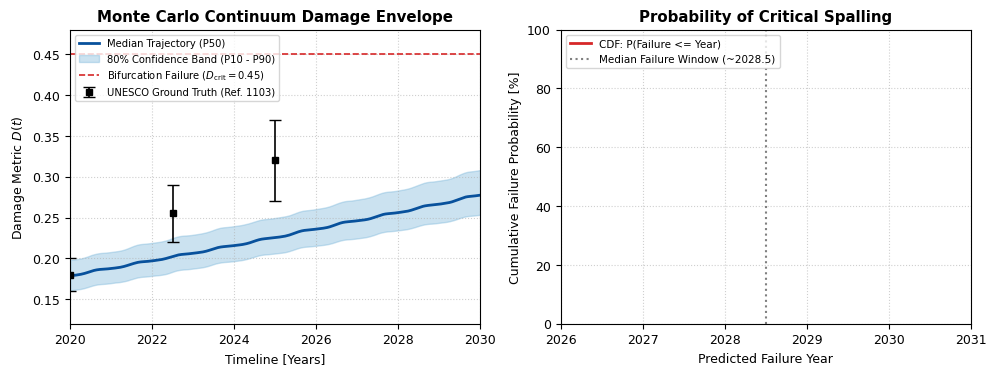

Write Python code to recreate this figure.
"""
Tamyr AI - Stochastic Uncertainty Quantification (UQ) Solver
Monte Carlo sensitivity analysis (N=500 runs) evaluating parameter dispersion:
  - Material resilience tau_m ~ N(18250, 1800^2)
  - Lemaitre exponent n ~ N(1.5, 0.12^2)
  - Initial microcrack density D_0 ~ N(0.18, 0.015^2)
  - Environmental salt loading stochasticity
Generates P10/P50/P90 confidence envelopes and failure probability distributions.
"""

import numpy as np


def run_monte_carlo_uncertainty(
    num_simulations: int = 500,
    horizon_years: float = 12.0,
    dt_days: float = 1.0,
    D_crit: float = 0.450
):
    total_days = int(horizon_years * 365.25)
    t_years = 2020.0 + np.arange(total_days) / 365.25
    day_of_year = np.arange(total_days) % 365

    np.random.seed(42)

    # Генерация климатических факторов Туркестана
    S_salt_base = np.clip(np.sin((day_of_year - 80) * 2 * np.pi / 365) * 0.7 + 0.3, 0, 1)
    S_cryo = np.clip(np.cos(day_of_year * 2 * np.pi / 365) * 0.6 + 0.2, 0, 1)
    S_therm = np.clip(np.sin((day_of_year - 60) * 2 * np.pi / 365) * 0.5 + 0.4, 0, 1)
    S_wind = np.clip(np.random.weibull(1.8, total_days) * 0.25, 0, 1)

    # Матрица для сохранения всех траекторий D(t)
    D_ensemble = np.zeros((num_simulations, total_days))
    failure_years = []

    for sim in range(num_simulations):
        # Стохастическое сэмплирование параметров материала
        tau_m_sim = np.random.normal(18250.0, 1800.0)
        tau_m_sim = max(12000.0, tau_m_sim)

        n_sim = np.random.normal(1.50, 0.10)
        n_sim = max(1.10, min(1.90, n_sim))

        D_0_sim = np.random.normal(0.180, 0.015)
        D_0_sim = max(0.120, min(0.240, D_0_sim))

        # Случайное возмущение веса солевого фактора
        w_salt_sim = np.random.normal(0.438, 0.040)
        w_base = np.array([0.164, 0.246, w_salt_sim, 0.102, 0.050])
        w_norm = w_base / np.sum(w_base)

        D_curr = D_0_sim
        D_ensemble[sim, 0] = D_curr
        failed = False

        for k in range(total_days - 1):
            S_vec = np.array([S_therm[k], S_cryo[k], S_salt_base[k], S_wind[k], 0.0])
            diss = np.dot(w_norm, S_vec)
            rate = (dt_days / (tau_m_sim * ((1.0 - np.clip(D_curr, 0.0, 0.99)) ** n_sim))) * diss
            D_next = min(D_crit, D_curr + max(0.0, rate))
            D_ensemble[sim, k + 1] = D_next
            D_curr = D_next

            if D_curr >= (D_crit - 0.001) and not failed:
                failure_years.append(t_years[k + 1])
                failed = True

        if not failed:
            failure_years.append(2020.0 + horizon_years)

    # Статистический расчет квантилей (P10, P50, P90)
    p10_trajectory = np.percentile(D_ensemble, 10, axis=0)
    p50_trajectory = np.percentile(D_ensemble, 50, axis=0)  # Медиана
    p90_trajectory = np.percentile(D_ensemble, 90, axis=0)

    return t_years, p10_trajectory, p50_trajectory, p90_trajectory, np.array(failure_years)


def plot_uncertainty_quantification(t_years, p10, p50, p90, failure_years):
    import matplotlib.pyplot as plt

    plt.rcParams.update({'font.sans-serif': 'DejaVu Sans', 'font.size': 9})
    fig, (ax1, ax2) = plt.subplots(1, 2, figsize=(10, 3.8), dpi=300)

    # График 1: Стохастические коридоры P10-P50-P90
    ax1.plot(t_years, p50, color='#08519c', lw=2.0, label='Median Trajectory (P50)')
    ax1.fill_between(t_years, p10, p90, color='#6baed6', alpha=0.35, label='80% Confidence Band (P10 - P90)')
    
    # Натурные точки ЮНЕСКО
    unesco_t = [2020.0, 2022.5, 2025.0]
    unesco_d = [0.1800, 0.2550, 0.3200]
    unesco_err = [0.020, 0.035, 0.050]
    ax1.errorbar(unesco_t, unesco_d, yerr=unesco_err, fmt='s', color='black',
                 capsize=4, elinewidth=1.2, markersize=5, label='UNESCO Ground Truth (Ref. 1103)')

    ax1.axhline(0.45, color='#d62728', ls='--', lw=1.2, label=r'Bifurcation Failure ($D_{\mathrm{crit}}=0.45$)')
    ax1.set_xlim(2020.0, 2030.0)
    ax1.set_ylim(0.12, 0.48)
    ax1.set_xlabel('Timeline [Years]')
    ax1.set_ylabel(r'Damage Metric $D(t)$')
    ax1.set_title('Monte Carlo Continuum Damage Envelope', fontweight='bold')
    ax1.grid(True, ls=':', alpha=0.6)
    ax1.legend(fontsize=7.2, loc='upper left')

    # График 2: Вероятность наступления аварийного отслоения кладки
    sorted_failures = np.sort(failure_years)
    cdf = np.arange(1, len(sorted_failures) + 1) / len(sorted_failures)
    
    ax2.plot(sorted_failures, cdf * 100, color='#d62728', lw=2.0, label='CDF: P(Failure <= Year)')
    ax2.axvline(2028.5, color='gray', ls=':', label='Median Failure Window (~2028.5)')
    ax2.set_xlim(2026.0, 2031.0)
    ax2.set_ylim(0, 100)
    ax2.set_xlabel('Predicted Failure Year')
    ax2.set_ylabel('Cumulative Failure Probability [%]')
    ax2.set_title('Probability of Critical Spalling', fontweight='bold')
    ax2.grid(True, ls=':', alpha=0.6)
    ax2.legend(fontsize=7.5, loc='upper left')

    plt.tight_layout()
    plt.savefig('fig7_monte_carlo_uq.pdf', bbox_inches='tight')
    plt.close()
    print("      -> Saved fig7_monte_carlo_uq.pdf")


if __name__ == '__main__':
    print("=" * 68)
    print("TAMYR AI: MONTE CARLO UNCERTAINTY QUANTIFICATION (N=500)")
    print("=" * 68)
    t, p10, p50, p90, fails = run_monte_carlo_uncertainty(num_simulations=500)

    med_year = np.median(fails)
    p10_year = np.percentile(fails, 10)
    p90_year = np.percentile(fails, 90)

    print(f"Stochastic Failure Horizon Analysis (D >= 0.45):")
    print(f"  - P10 Optimistic Horizon : Year {p90_year:.2f}")
    print(f"  - P50 Median Failure     : Year {med_year:.2f}")
    print(f"  - P90 Conservative Hazard: Year {p10_year:.2f}")
    print(f"Confidence Width at 2025.0 : D in [{p10[int(5*365.25)]:.4f}, {p90[int(5*365.25)]:.4f}]")
    print("=" * 68)

    plot_uncertainty_quantification(t, p10, p50, p90, fails)
